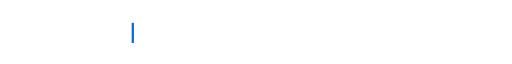
t = 0.00 s
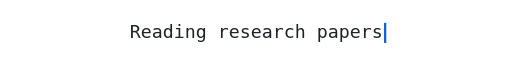
t = 1.88 s
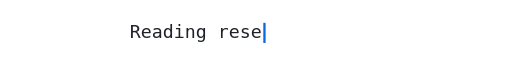
t = 3.36 s
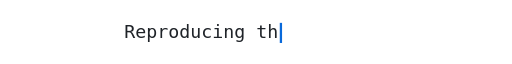
t = 4.99 s
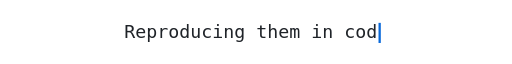
t = 7.13 s
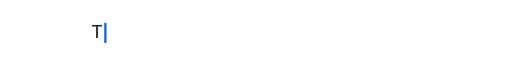
t = 8.28 s

The animated SVG that drew these frames (rendered in a browser with its animation timeline set to each time). Animation: 12 SMIL elements (animate=12); frames cover the first 8.28 s, repeats indefinitely.

<svg xmlns="http://www.w3.org/2000/svg" width="560" height="36" viewBox="0 0 560 36" role="img" aria-label="Reading research papers. Reproducing them in code. Teaching NLP and multimodal AI. Building LLM systems.">
  <clipPath id="clip0"><rect x="142.0" y="0" width="0" height="36"><animate attributeName="width" dur="16.615s" repeatCount="indefinite" calcMode="discrete" keyTimes="0.00000;0.00391;0.00782;0.01174;0.01565;0.01956;0.02347;0.02738;0.03130;0.03521;0.03912;0.04303;0.04695;0.05086;0.05477;0.05868;0.06259;0.06651;0.07042;0.07433;0.07824;0.08215;0.08607;0.08998;0.18206;0.18387;0.18568;0.18748;0.18929;0.19109;0.19290;0.19470;0.19651;0.19831;0.20012;0.20193;0.20373;0.20554;0.20734;0.20915;0.21095;0.21276;0.21457;0.21637;0.21818;0.21998;0.22179" values="0;12;24;36;48;60;72;84;96;108;120;132;144;156;168;180;192;204;216;228;240;252;264;276;264;252;240;228;216;204;192;180;168;156;144;132;120;108;96;84;72;60;48;36;24;12;0"/></rect></clipPath>
  <text x="142.0" y="25" clip-path="url(#clip0)" font-family="ui-monospace, SFMono-Regular, 'SF Mono', Menlo, Consolas, 'DejaVu Sans Mono', 'Liberation Mono', monospace" font-size="20" fill="#1f2328">Reading research papers</text>
  <rect x="144.0" y="8" width="2.5" height="22" fill="#0969da" opacity="0">
    <animate attributeName="x" dur="16.615s" repeatCount="indefinite" calcMode="discrete" keyTimes="0.00000;0.00391;0.00782;0.01174;0.01565;0.01956;0.02347;0.02738;0.03130;0.03521;0.03912;0.04303;0.04695;0.05086;0.05477;0.05868;0.06259;0.06651;0.07042;0.07433;0.07824;0.08215;0.08607;0.08998;0.18206;0.18387;0.18568;0.18748;0.18929;0.19109;0.19290;0.19470;0.19651;0.19831;0.20012;0.20193;0.20373;0.20554;0.20734;0.20915;0.21095;0.21276;0.21457;0.21637;0.21818;0.21998;0.22179" values="144;156;168;180;192;204;216;228;240;252;264;276;288;300;312;324;336;348;360;372;384;396;408;420;408;396;384;372;360;348;336;324;312;300;288;276;264;252;240;228;216;204;192;180;168;156;144"/>
    <animate attributeName="opacity" dur="16.615s" repeatCount="indefinite" calcMode="discrete" keyTimes="0.00000;0.22179" values="1;0"/>
  </rect>
  <clipPath id="clip1"><rect x="136.0" y="0" width="0" height="36"><animate attributeName="width" dur="16.615s" repeatCount="indefinite" calcMode="discrete" keyTimes="0.00000;0.24676;0.25068;0.25459;0.25850;0.26241;0.26633;0.27024;0.27415;0.27806;0.28197;0.28589;0.28980;0.29371;0.29762;0.30153;0.30545;0.30936;0.31327;0.31718;0.32110;0.32501;0.32892;0.33283;0.33674;0.42883;0.43063;0.43244;0.43425;0.43605;0.43786;0.43966;0.44147;0.44327;0.44508;0.44689;0.44869;0.45050;0.45230;0.45411;0.45591;0.45772;0.45952;0.46133;0.46314;0.46494;0.46675;0.46855;0.47036" values="0;12;24;36;48;60;72;84;96;108;120;132;144;156;168;180;192;204;216;228;240;252;264;276;288;276;264;252;240;228;216;204;192;180;168;156;144;132;120;108;96;84;72;60;48;36;24;12;0"/></rect></clipPath>
  <text x="136.0" y="25" clip-path="url(#clip1)" font-family="ui-monospace, SFMono-Regular, 'SF Mono', Menlo, Consolas, 'DejaVu Sans Mono', 'Liberation Mono', monospace" font-size="20" fill="#1f2328">Reproducing them in code</text>
  <rect x="138.0" y="8" width="2.5" height="22" fill="#0969da" opacity="0">
    <animate attributeName="x" dur="16.615s" repeatCount="indefinite" calcMode="discrete" keyTimes="0.00000;0.24676;0.25068;0.25459;0.25850;0.26241;0.26633;0.27024;0.27415;0.27806;0.28197;0.28589;0.28980;0.29371;0.29762;0.30153;0.30545;0.30936;0.31327;0.31718;0.32110;0.32501;0.32892;0.33283;0.33674;0.42883;0.43063;0.43244;0.43425;0.43605;0.43786;0.43966;0.44147;0.44327;0.44508;0.44689;0.44869;0.45050;0.45230;0.45411;0.45591;0.45772;0.45952;0.46133;0.46314;0.46494;0.46675;0.46855;0.47036" values="138;150;162;174;186;198;210;222;234;246;258;270;282;294;306;318;330;342;354;366;378;390;402;414;426;414;402;390;378;366;354;342;330;318;306;294;282;270;258;246;234;222;210;198;186;174;162;150;138"/>
    <animate attributeName="opacity" dur="16.615s" repeatCount="indefinite" calcMode="discrete" keyTimes="0.00000;0.24285;0.47036" values="0;1;0"/>
  </rect>
  <clipPath id="clip2"><rect x="100.0" y="0" width="0" height="36"><animate attributeName="width" dur="16.615s" repeatCount="indefinite" calcMode="discrete" keyTimes="0.00000;0.49534;0.49925;0.50316;0.50707;0.51098;0.51490;0.51881;0.52272;0.52663;0.53054;0.53446;0.53837;0.54228;0.54619;0.55011;0.55402;0.55793;0.56184;0.56575;0.56967;0.57358;0.57749;0.58140;0.58531;0.58923;0.59314;0.59705;0.60096;0.60488;0.60879;0.70087;0.70268;0.70448;0.70629;0.70810;0.70990;0.71171;0.71351;0.71532;0.71712;0.71893;0.72073;0.72254;0.72435;0.72615;0.72796;0.72976;0.73157;0.73337;0.73518;0.73698;0.73879;0.74060;0.74240;0.74421;0.74601;0.74782;0.74962;0.75143;0.75324" values="0;12;24;36;48;60;72;84;96;108;120;132;144;156;168;180;192;204;216;228;240;252;264;276;288;300;312;324;336;348;360;348;336;324;312;300;288;276;264;252;240;228;216;204;192;180;168;156;144;132;120;108;96;84;72;60;48;36;24;12;0"/></rect></clipPath>
  <text x="100.0" y="25" clip-path="url(#clip2)" font-family="ui-monospace, SFMono-Regular, 'SF Mono', Menlo, Consolas, 'DejaVu Sans Mono', 'Liberation Mono', monospace" font-size="20" fill="#1f2328">Teaching NLP and multimodal AI</text>
  <rect x="102.0" y="8" width="2.5" height="22" fill="#0969da" opacity="0">
    <animate attributeName="x" dur="16.615s" repeatCount="indefinite" calcMode="discrete" keyTimes="0.00000;0.49534;0.49925;0.50316;0.50707;0.51098;0.51490;0.51881;0.52272;0.52663;0.53054;0.53446;0.53837;0.54228;0.54619;0.55011;0.55402;0.55793;0.56184;0.56575;0.56967;0.57358;0.57749;0.58140;0.58531;0.58923;0.59314;0.59705;0.60096;0.60488;0.60879;0.70087;0.70268;0.70448;0.70629;0.70810;0.70990;0.71171;0.71351;0.71532;0.71712;0.71893;0.72073;0.72254;0.72435;0.72615;0.72796;0.72976;0.73157;0.73337;0.73518;0.73698;0.73879;0.74060;0.74240;0.74421;0.74601;0.74782;0.74962;0.75143;0.75324" values="102;114;126;138;150;162;174;186;198;210;222;234;246;258;270;282;294;306;318;330;342;354;366;378;390;402;414;426;438;450;462;450;438;426;414;402;390;378;366;354;342;330;318;306;294;282;270;258;246;234;222;210;198;186;174;162;150;138;126;114;102"/>
    <animate attributeName="opacity" dur="16.615s" repeatCount="indefinite" calcMode="discrete" keyTimes="0.00000;0.49142;0.75324" values="0;1;0"/>
  </rect>
  <clipPath id="clip3"><rect x="160.0" y="0" width="0" height="36"><animate attributeName="width" dur="16.615s" repeatCount="indefinite" calcMode="discrete" keyTimes="0.00000;0.77821;0.78212;0.78604;0.78995;0.79386;0.79777;0.80169;0.80560;0.80951;0.81342;0.81733;0.82125;0.82516;0.82907;0.83298;0.83689;0.84081;0.84472;0.84863;0.85254;0.94463;0.94643;0.94824;0.95005;0.95185;0.95366;0.95546;0.95727;0.95907;0.96088;0.96268;0.96449;0.96630;0.96810;0.96991;0.97171;0.97352;0.97532;0.97713;0.97893" values="0;12;24;36;48;60;72;84;96;108;120;132;144;156;168;180;192;204;216;228;240;228;216;204;192;180;168;156;144;132;120;108;96;84;72;60;48;36;24;12;0"/></rect></clipPath>
  <text x="160.0" y="25" clip-path="url(#clip3)" font-family="ui-monospace, SFMono-Regular, 'SF Mono', Menlo, Consolas, 'DejaVu Sans Mono', 'Liberation Mono', monospace" font-size="20" fill="#1f2328">Building LLM systems</text>
  <rect x="162.0" y="8" width="2.5" height="22" fill="#0969da" opacity="0">
    <animate attributeName="x" dur="16.615s" repeatCount="indefinite" calcMode="discrete" keyTimes="0.00000;0.77821;0.78212;0.78604;0.78995;0.79386;0.79777;0.80169;0.80560;0.80951;0.81342;0.81733;0.82125;0.82516;0.82907;0.83298;0.83689;0.84081;0.84472;0.84863;0.85254;0.94463;0.94643;0.94824;0.95005;0.95185;0.95366;0.95546;0.95727;0.95907;0.96088;0.96268;0.96449;0.96630;0.96810;0.96991;0.97171;0.97352;0.97532;0.97713;0.97893" values="162;174;186;198;210;222;234;246;258;270;282;294;306;318;330;342;354;366;378;390;402;390;378;366;354;342;330;318;306;294;282;270;258;246;234;222;210;198;186;174;162"/>
    <animate attributeName="opacity" dur="16.615s" repeatCount="indefinite" calcMode="discrete" keyTimes="0.00000;0.77430;0.97893" values="0;1;0"/>
  </rect>
</svg>
